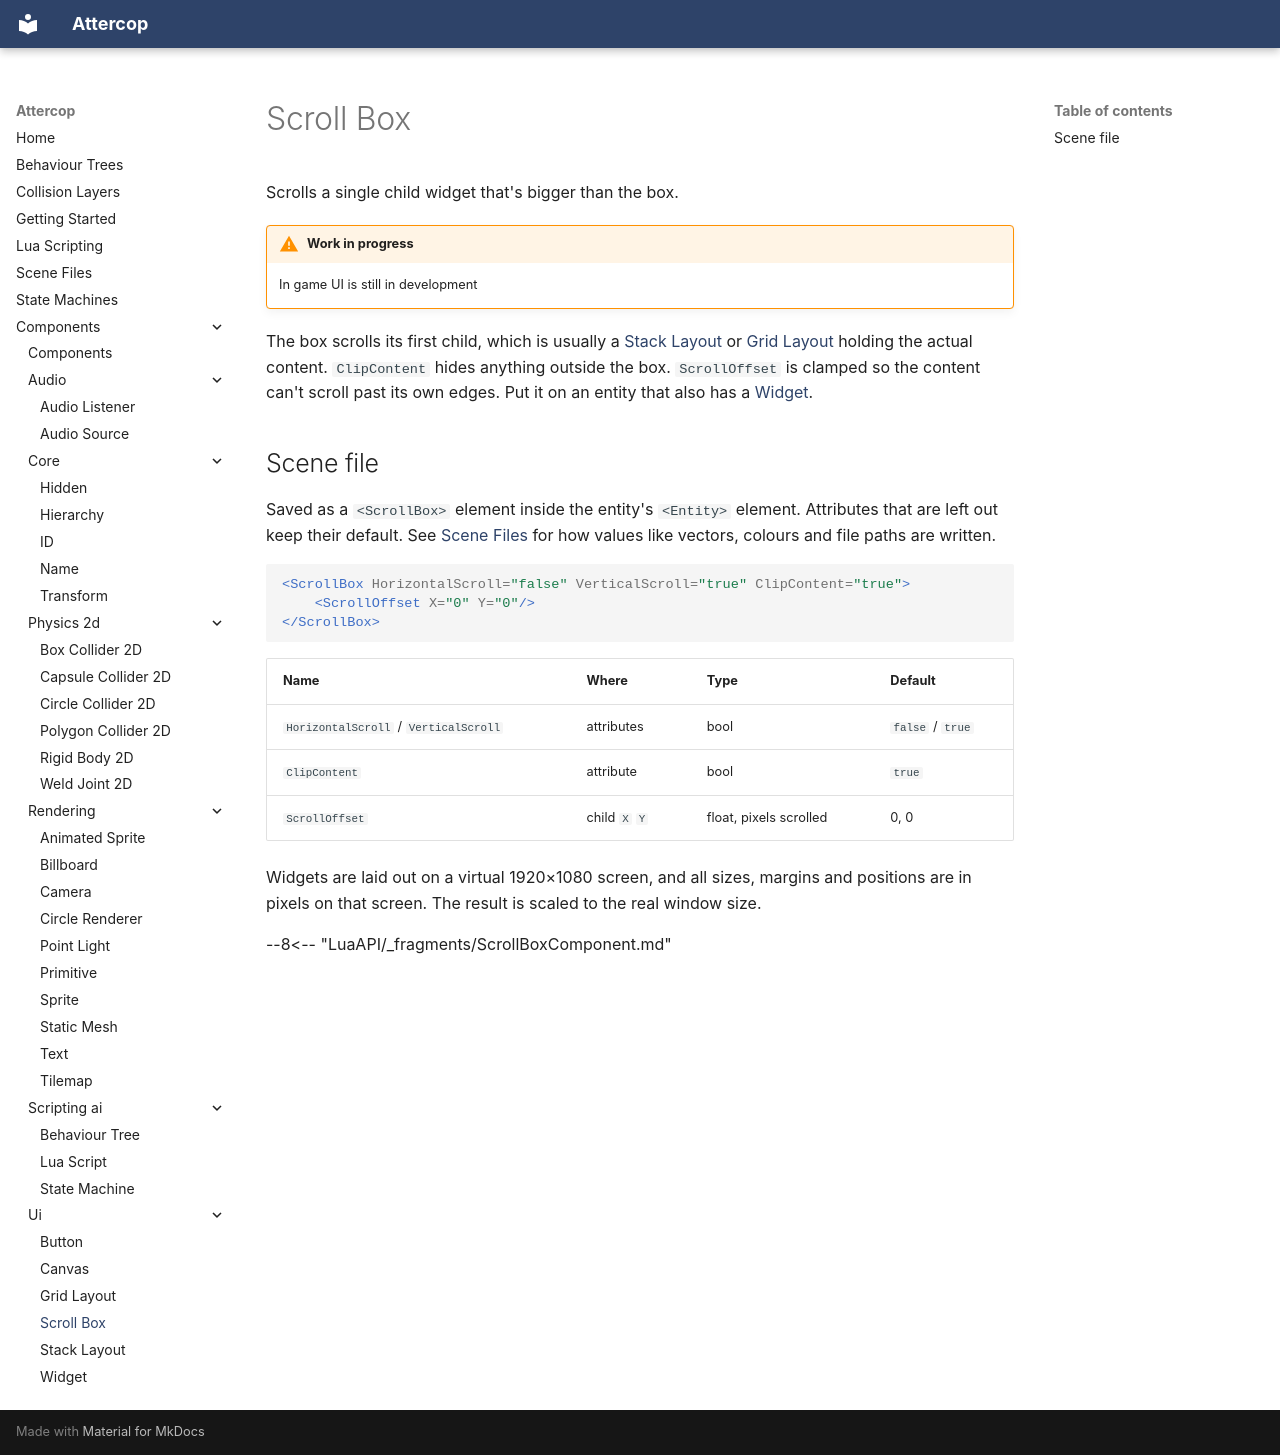

repository: ThomasJowett/Cross-Platform-Game-Engine · page: Components/ui/ScrollBoxComponent/index.html · generator: mkdocs

# Scroll Box

Scrolls a single child widget that's bigger than the box.

!!! warning "Work in progress"
    In game UI is still in development

The box scrolls its first child, which is usually a [Stack Layout](StackLayoutComponent.md) or
[Grid Layout](GridLayoutComponent.md) holding the actual content. `ClipContent` hides anything
outside the box. `ScrollOffset` is clamped so the content can't scroll past its own edges. Put
it on an entity that also has a [Widget](WidgetComponent.md).

## Scene file

Saved as a `<ScrollBox>` element inside the entity's `<Entity>` element. Attributes that are left out keep their default. See [Scene Files](../../scene-files.md) for how values like vectors, colours and file paths are written.

```xml
<ScrollBox HorizontalScroll="false" VerticalScroll="true" ClipContent="true">
    <ScrollOffset X="0" Y="0"/>
</ScrollBox>
```

| Name | Where | Type | Default |
| --- | --- | --- | --- |
| `HorizontalScroll` / `VerticalScroll` | attributes | bool | `false` / `true` |
| `ClipContent` | attribute | bool | `true` |
| `ScrollOffset` | child `X` `Y` | float, pixels scrolled | 0, 0 |

Widgets are laid out on a virtual 1920×1080 screen, and all sizes, margins and positions are
in pixels on that screen. The result is scaled to the real window size.

--8<-- "LuaAPI/_fragments/ScrollBoxComponent.md"
